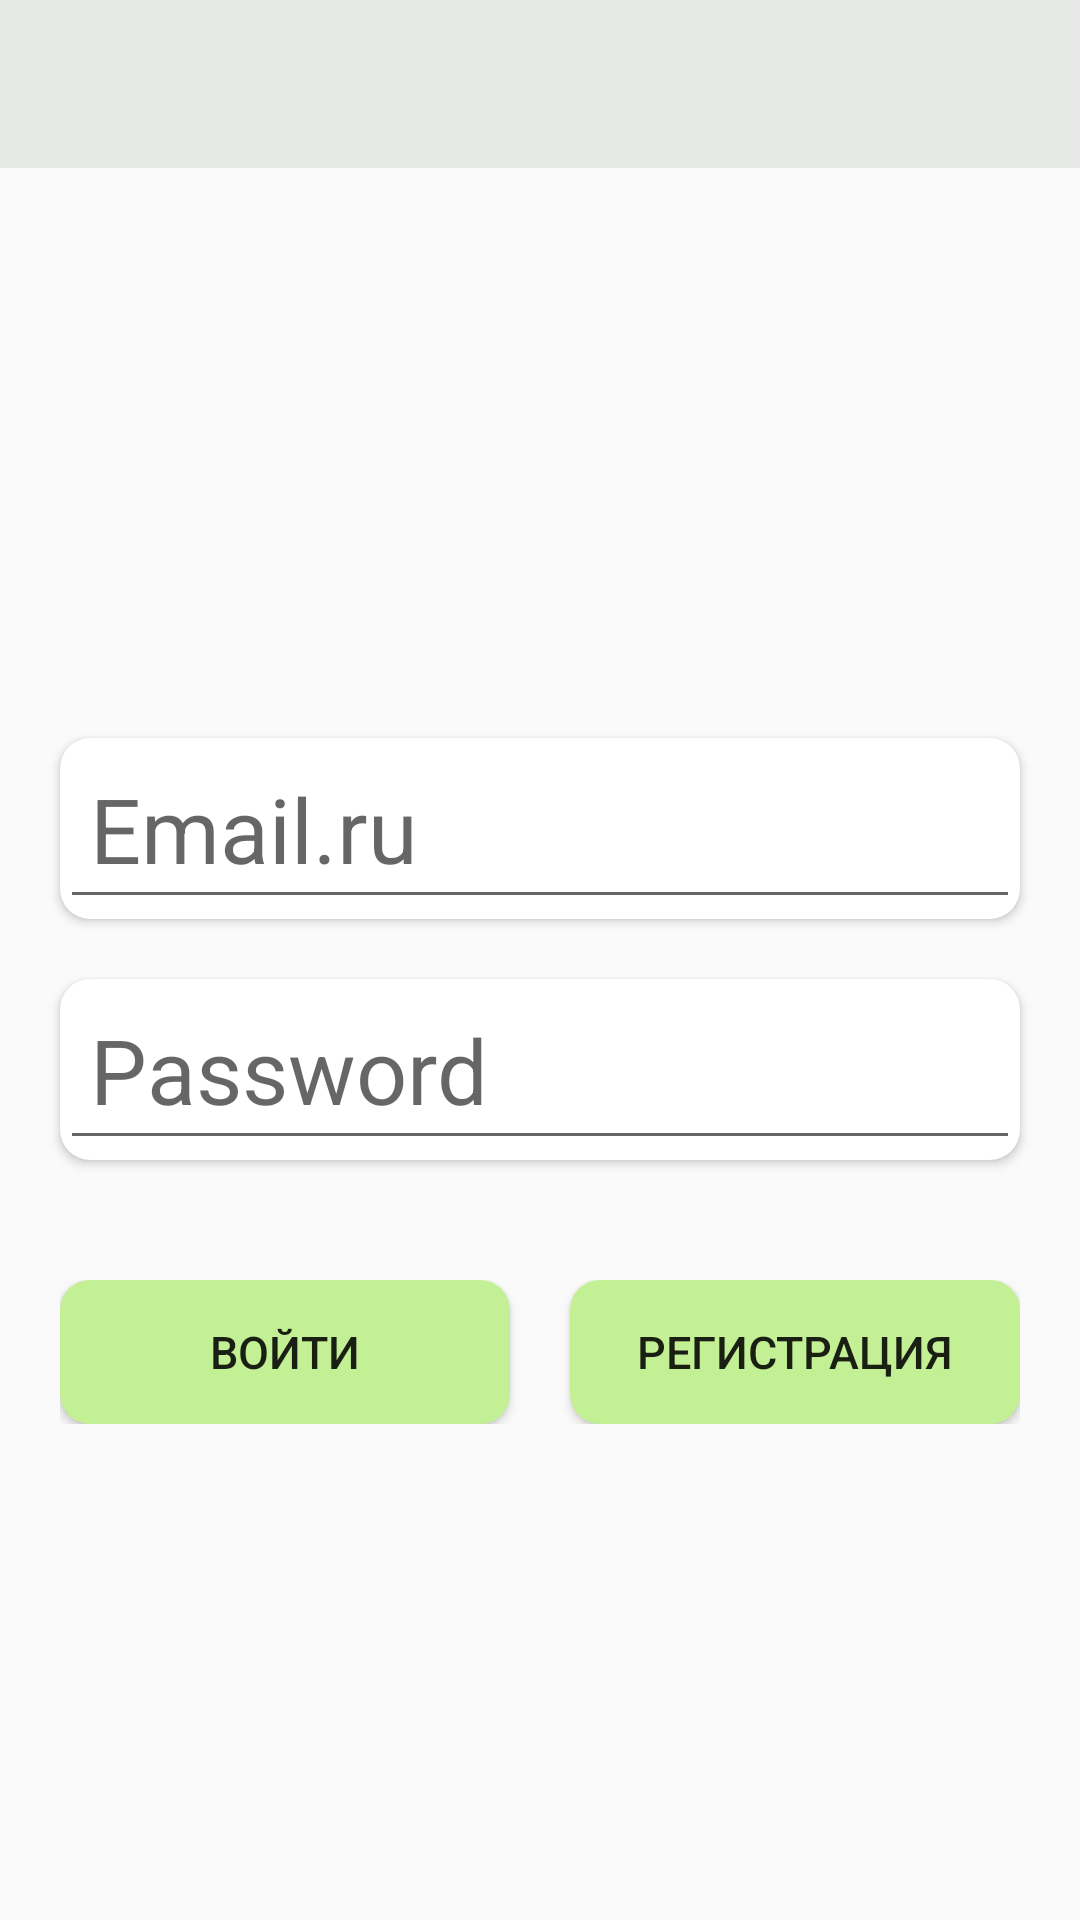

Android layout source for this screen:
<!-- AndroidManifest.xml: application theme AppTheme -->
<!-- res/layout/activity_passwors.xml -->
<?xml version="1.0" encoding="utf-8"?>
<LinearLayout xmlns:android="http://schemas.android.com/apk/res/android"
    xmlns:app="http://schemas.android.com/apk/res-auto"
    xmlns:tools="http://schemas.android.com/tools"
    android:orientation="vertical"
    android:layout_width="match_parent"
    android:layout_height="match_parent">

    <androidx.appcompat.widget.Toolbar
        android:id="@+id/toolPassword"
        android:layout_width="match_parent"
        android:layout_height="wrap_content"
        android:background="#E7E9E7"/>

    <ImageView
        android:layout_marginTop="10dp"
        android:layout_width="200dp"
        android:layout_height="150dp"
        android:src="@drawable/mail"
        android:layout_gravity="center"
        android:layout_marginBottom="25dp"/>

    <androidx.cardview.widget.CardView
        android:layout_margin="5dp"
        android:layout_width="wrap_content"
        app:cardCornerRadius="10dp"
        android:layout_height="wrap_content"
        android:layout_gravity="center">

        <EditText
            android:id="@+id/email"
            android:inputType="textPersonName"
            android:layout_width="320dp"
            android:layout_height="wrap_content"
            android:hint="Email.ru"
            android:textSize="30dp"
            android:padding="10dp"/>
    </androidx.cardview.widget.CardView>

    <androidx.cardview.widget.CardView
        android:layout_marginTop="15sp"
        app:cardCornerRadius="10dp"
        android:background="#027A07"
        android:layout_width="wrap_content"
        android:layout_height="wrap_content"
        android:layout_gravity="center">

        <EditText
            android:id="@+id/password"
            android:layout_width="320dp"
            android:layout_height="wrap_content"
            android:hint="Password"
            android:textSize="30dp"
            android:padding="10dp"
            android:inputType="numberPassword"/>
    </androidx.cardview.widget.CardView>

    <LinearLayout
        android:layout_gravity="center"
        android:layout_marginTop="40dp"
        android:layout_width="wrap_content"
        android:layout_height="wrap_content"
        android:orientation="horizontal">

        <androidx.cardview.widget.CardView
            android:layout_width="150dp"
            android:layout_height="wrap_content"
            app:cardCornerRadius="10dp"
            android:layout_marginRight="10dp">

            <Button
                android:id="@+id/bt_v"
                android:background="#C4F095"
                android:layout_width="150dp"
                android:layout_height="wrap_content"
                android:layout_marginRight="10sp"
                android:text="Войти"
                android:textSize="15dp"
                tools:visibility="visible"
                tools:ignore="HardcodedText,RtlHardcoded,SpUsage" />

        </androidx.cardview.widget.CardView>

        <androidx.cardview.widget.CardView
            android:layout_width="150dp"
            android:layout_height="wrap_content"
            app:cardCornerRadius="10dp"
            android:layout_marginLeft="10dp">

            <Button
                android:id="@+id/bt_r"
                android:background="#C4F095"
                android:layout_width="150dp"
                android:layout_height="wrap_content"
                android:textSize="15dp"
                android:text="Регистрация"
                tools:ignore="HardcodedText,RtlHardcoded,SpUsage" />

        </androidx.cardview.widget.CardView>




    </LinearLayout>


</LinearLayout>
<!-- resources referenced by this layout -->
<resources>
  <style name="AppTheme" parent="Theme.AppCompat.Light.NoActionBar">
          
          <item name="colorPrimary">@color/colorPrimary</item>
          <item name="colorPrimaryDark">@color/colorPrimaryDark</item>
          <item name="colorAccent">@color/colorAccent</item>
  
          <item name="android:statusBarColor" tools:ignore="NewApi">@color/colorPrimaryDark</item>
          <item name="android:windowLightStatusBar" tools:ignore="NewApi">true</item>
          <item name="android:navigationBarColor" tools:ignore="NewApi">@color/theme_color</item>
      </style>
  <color name="colorPrimary">#008577</color>
  <color name="colorPrimaryDark">#033009</color>
  <color name="colorAccent">#D81B60</color>
</resources>
